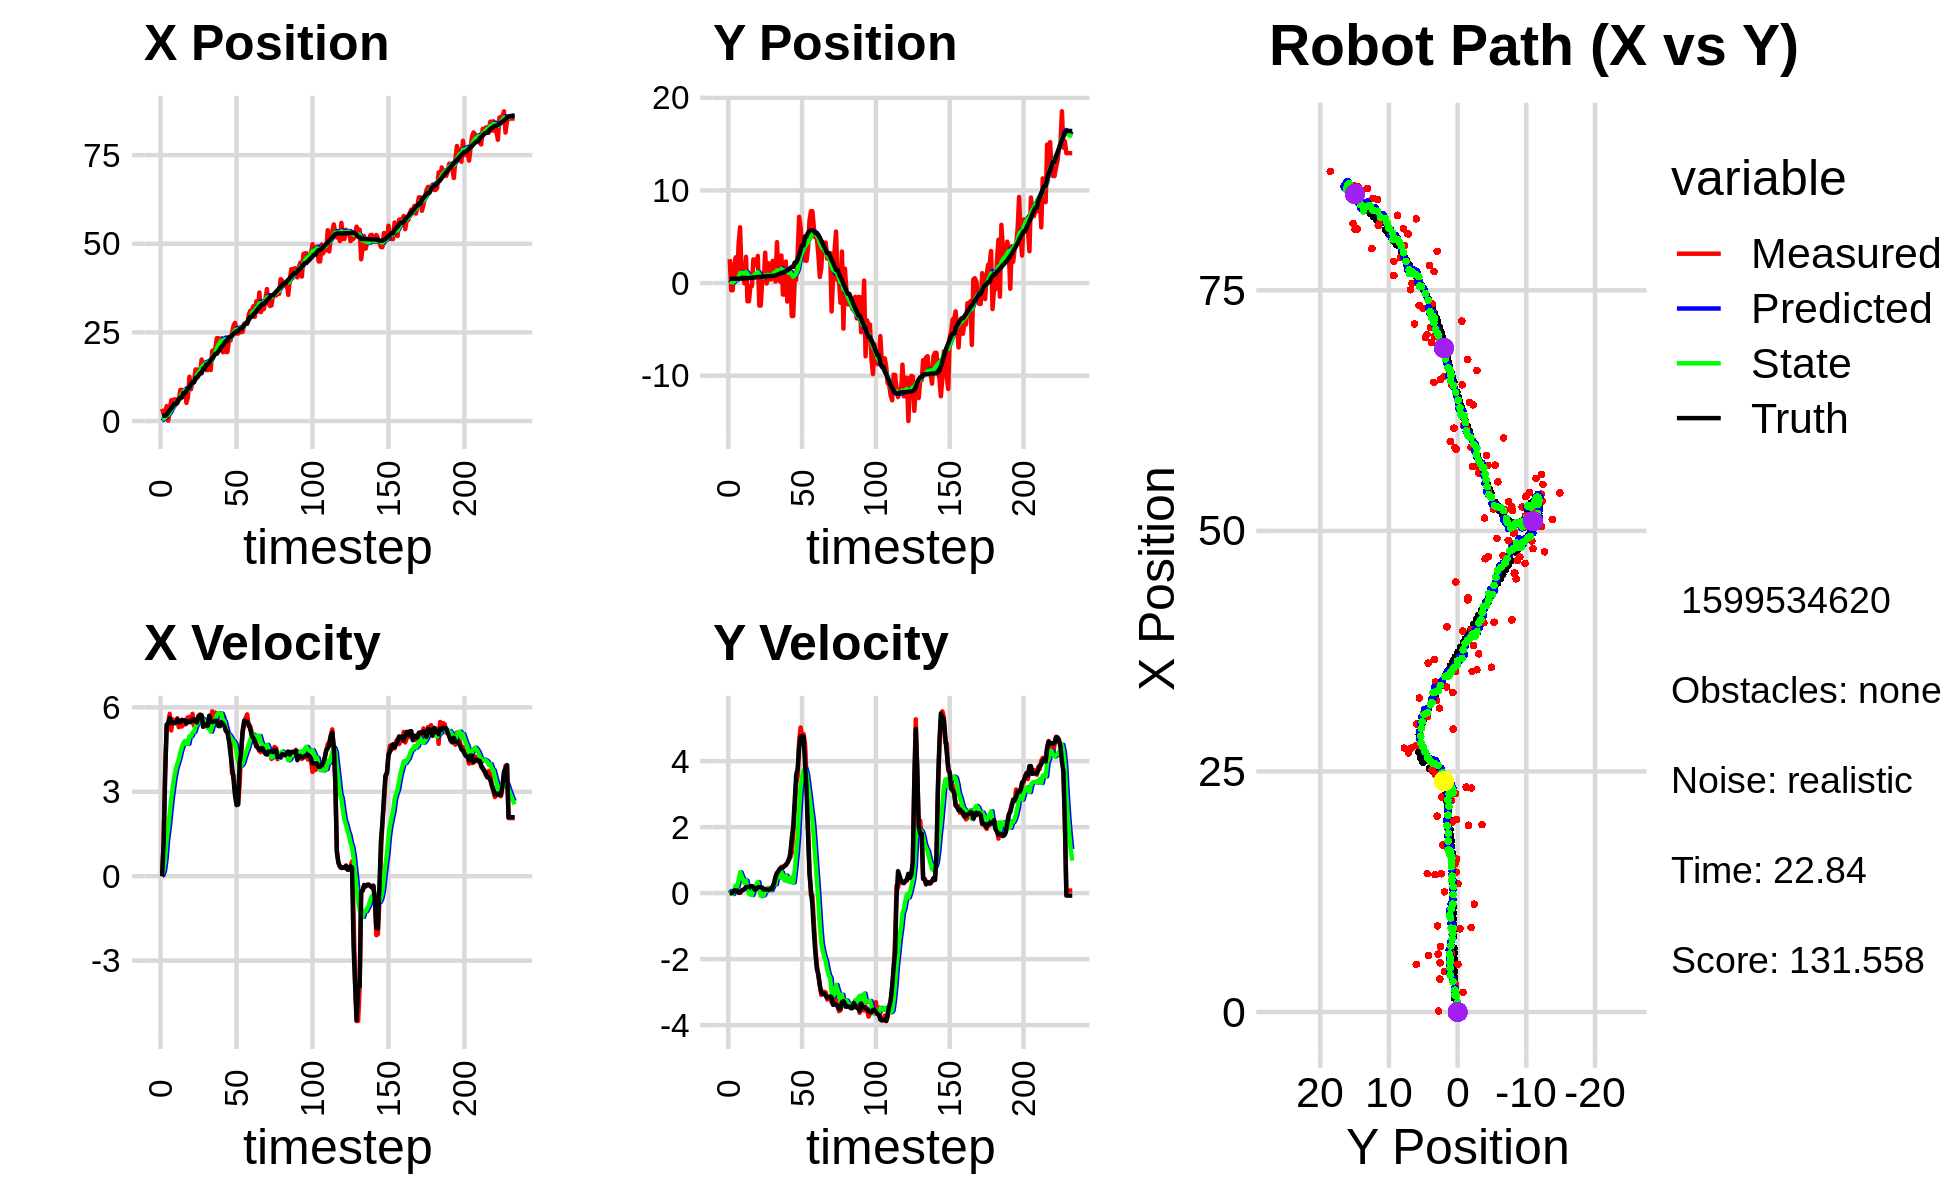

The file beside this chart, header and first rows:
0.000000000000000000e+00, 0.000000000000000000e+00, 0.000000000000000000e+00, 0.000000000000000000e+00, 0.000000000000000000e+00, 0.000000000000000000e+00, 0.000000000000000000e+00, 0.000000000000000000e+00, 0.000000000000000000e+00, 0.000000000000000000e+00, 0.000000000000000000e+00, 0.000000000000000000e+00, 1.446845173490580727e+00, 4.587363612706376048e-01, 0.000000000000000000e+00, 0.000000000000000000e+00, 0.000000000000000000e+00, -4.640126426238566637e-04
3.432043433125437026e+00, 2.579376162335486278e+00, 0.000000000000000000e+00, -0.000000000000000000e+00, 0.000000000000000000e+00, 0.000000000000000000e+00, 0.000000000000000000e+00, 0.000000000000000000e+00, 3.956487929297853312e-01, 1.704554025877034473e-01, 5.224269354690158629e-02, 6.382182568898431274e-02, 1.446845173490580727e+00, 4.587363612706376048e-01, 0.000000000000000000e+00, 0.000000000000000000e+00, 0.000000000000000000e+00, 1.571277098264545202e-04
2.041221618123269632e+00, -7.767123219781911780e-01, 1.217999970672216881e+00, 4.515108723737911714e-04, 4.008730622844755009e-01, 1.768375851566018897e-01, 5.224269354690158629e-02, 6.382182568898431274e-02, 6.500954857290975886e-01, 1.094437755313342475e-01, 2.138095706851008693e-01, 1.475314862602219307e-02, 1.508010029460689294e+00, 4.587435482867358583e-01, 1.199999999999999956e+00, 0.000000000000000000e+00, 1.200000047683715820e+00, -3.706985735334455967e-04
2.041221618123269632e+00, -7.767123219781911780e-01, 3.707982240154690690e+00, 1.145846828236281138e-02, 6.714764427976076533e-01, 1.109190903939364647e-01, 2.138095706851008693e-01, 1.475314862602219307e-02, 9.968722365129840668e-01, 4.904528251496386576e-02, 6.433892518046162579e-01, -2.725310436382569201e-02, 1.508010029460689294e+00, 4.587435482867358583e-01, 3.600000000000000089e+00, 1.600000000000000033e-02, 3.599999904632568359e+00, -3.090206766501069069e-03
4.196416258332741123e+00, 1.937320325229250573e+00, 5.319505962570138635e+00, 7.251303784712775924e-02, 1.061211161693445648e+00, 4.631997207858129517e-02, 6.433892518046162579e-01, -2.725310436382569201e-02, 1.734054288543367184e+00, 1.861406328406774169e-01, 1.311344660158637154e+00, 8.903669720835569179e-02, 1.839758991818917000e+00, 4.598821132030616043e-01, 5.394999999999999574e+00, 8.000000000000000167e-02, 5.395999908447265625e+00, -1.363069191575050354e-02
1.022506946455111893e-01, 2.778909662951055015e+00, 5.416405495423060934e+00, 8.024042239576198443e-02, 1.865188754559230944e+00, 1.950443025615129777e-01, 1.311344660158637154e+00, 8.903669720835569179e-02, 1.771254447648170860e+00, 3.804636876961748904e-01, 1.708481054118727194e+00, 2.283078067217591267e-01, 2.423209309205233808e+00, 4.671656881695785413e-01, 5.410999999999999588e+00, 8.500000000000000611e-02, 5.410999774932861328e+00, -1.481324713677167892e-02
2.866251468068628849e+00, 3.266839766430484349e-01, 5.768367112531375795e+00, 8.545449819709022288e-02, 1.942102553060043535e+00, 4.032944683683508114e-01, 1.708481054118727194e+00, 2.283078067217591267e-01, 2.273468183641290885e+00, 3.891539267677553982e-01, 2.231177987039034694e+00, 1.974933472762422648e-01, 3.043948292729368621e+00, 4.765344049162767437e-01, 5.623000000000000220e+00, 7.000000000000000666e-02, 5.624000072479248047e+00, -1.481324713677167892e-02
5.874347329091450298e+00, 4.233322101414180416e+00, 5.179805456249185980e+00, 4.487378966977177697e-02, 2.496585982345194132e+00, 4.089032614953796441e-01, 2.231177987039034694e+00, 1.974933472762422648e-01, 3.170593326469472562e+00, 6.793400124826858288e-01, 2.742290003737242188e+00, 3.893233501404906316e-01, 3.582759022548339001e+00, 4.821505132124560555e-01, 5.458999999999999631e+00, 1.200000000000000025e-02, 5.459000110626220703e+00, -8.663002401590347290e-03
4.956381439850028769e+00, 6.020853490448883072e+00, 5.571990472430796260e+00, 1.031856178628261754e-02, 3.444822326843196780e+00, 7.182723474967348531e-01, 2.742290003737242188e+00, 3.893233501404906316e-01, 3.817316759168031481e+00, 1.084711818759834134e+00, 3.151459613324985032e+00, 6.283843711371395191e-01, 4.208964466509995894e+00, 4.839338973684017553e-01, 5.429000000000000270e+00, 1.799999999999999864e-02, 5.428999900817871094e+00, -1.851860666647553444e-03
6.101655363398960752e+00, 9.218378953586617852e-01, 5.501674677582412798e+00, 5.981761383722977027e-02, 4.132462720500529763e+00, 1.147550255873547975e+00, 3.151459613324985032e+00, 6.283843711371395191e-01, 4.556414205644779614e+00, 1.096206173422899388e+00, 3.525994858153634226e+00, 5.106937553087222970e-01, 4.833609699806054927e+00, 4.901597788190390492e-01, 5.464000000000000412e+00, 8.400000000000000522e-02, 5.465000152587890625e+00, -1.087219081819057465e-02
6.101655363398960752e+00, 9.218378953586617852e-01, 5.427070926213052537e+00, 1.004234632271095023e-01, 4.909013691460143214e+00, 1.147275548953771596e+00, 3.525994858153634226e+00, 5.106937553087222970e-01, 5.188111378855713163e+00, 1.105553613549040914e+00, 3.809976195842911029e+00, 4.221239875792673901e-01, 4.833609699806054927e+00, 4.901597788190390492e-01, 5.464000000000000412e+00, 9.900000000000000466e-02, 5.465000152587890625e+00, -1.850206218659877777e-02
4.963565408919188293e+00, -3.858399412328054195e-02, 5.612459761944713854e+00, 1.314901686942845926e-01, 5.569108998440004399e+00, 1.147766012306967731e+00, 3.809976195842911029e+00, 4.221239875792673901e-01, 5.555932960182774494e+00, 1.042248852355143196e+00, 3.996099085069053203e+00, 2.986887873831406415e-01, 5.468615651182096471e+00, 5.016768569482736861e-01, 5.575999999999999623e+00, 1.189999999999999947e-01, 5.577000141143798828e+00, -2.342397533357143402e-02
6.023556090413888953e+00, 2.832648894887110913e+00, 5.294125583572215632e+00, 1.744780156177206110e-01, 5.955542868689679636e+00, 1.072117731093457316e+00, 3.996099085069053203e+00, 2.986887873831406415e-01, 6.026727818356268251e+00, 1.194890493456681968e+00, 4.154342658266558352e+00, 3.802019970201524490e-01, 6.110018849246568351e+00, 5.162364458919194155e-01, 5.472000000000000419e+00, 1.819999999999999951e-01, 5.474999904632568359e+00, -3.294498473405838013e-02
8.782803654790919623e+00, -1.963875122976449505e+00, 5.364087770555577173e+00, 1.767837530545149083e-01, 6.442162084182924353e+00, 1.232910693158697280e+00, 4.154342658266558352e+00, 3.802019970201524490e-01, 6.872989940944354892e+00, 9.835563929896340429e-01, 4.410998779854856444e+00, 1.533827781399313694e-01, 6.635737538469438590e+00, 5.333370487621740264e-01, 5.472000000000000419e+00, 1.859999999999999987e-01, 5.474999904632568359e+00, -3.294498473405838013e-02
8.782803654790919623e+00, -1.963875122976449505e+00, 5.320039150085641211e+00, 1.775160675004982813e-01, 7.314089818929840447e+00, 9.988946708036271493e-01, 4.410998779854856444e+00, 1.533827781399313694e-01, 7.591398068878667971e+00, 7.806577281354402098e-01, 4.589962170109621376e+00, -1.797450605416009428e-02, 6.635737538469438590e+00, 5.333370487621740264e-01, 5.559000000000000163e+00, 1.849999999999999978e-01, 5.561999797821044922e+00, -3.335506096482276917e-02
8.654740571952430628e+00, -3.331150115587926952e-01, 5.503255973866392203e+00, 2.030328790695442309e-01, 8.050394285889630908e+00, 7.788602775300241809e-01, 4.589962170109621376e+00, -1.797450605416009428e-02, 8.189552881674824647e+00, 7.098664190578767297e-01, 4.728014010839055814e+00, -4.348370110589870607e-02, 7.891581654199415041e+00, 5.776274495558423316e-01, 5.538999999999999702e+00, 2.099999999999999922e-01, 5.543000221252441406e+00, -3.687650337815284729e-02
8.654740571952430628e+00, -3.331150115587926952e-01, 5.388185213126752693e+00, 2.027960754117414943e-01, 8.662354282758730761e+00, 7.055180489472868688e-01, 4.728014010839055814e+00, -4.348370110589870607e-02, 8.691804453525927343e+00, 6.434807164246257871e-01, 4.806506851825708360e+00, -6.002371891126595527e-02, 7.891581654199415041e+00, 5.776274495558423316e-01, 5.538999999999999702e+00, 2.119999999999999940e-01, 5.543000221252441406e+00, -3.761941939592361450e-02
5.105888247389960277e+00, 2.558422742995333454e+00, 5.571917513330610916e+00, 1.853593751228557462e-01, 9.172455138708498268e+00, 6.374783445334991638e-01, 4.806506851825708360e+00, -6.002371891126595527e-02, 8.557120670483485014e+00, 7.950754466891196692e-01, 4.703051017779036336e+00, 9.896303571216583106e-02, 8.525990605010948187e+00, 6.017623541374691465e-01, 5.423000000000000043e+00, 1.799999999999999933e-01, 5.426000118255615234e+00, -3.325444832444190979e-02
6.804661392851640400e+00, 2.498297645388028343e+00, 5.645068834286347759e+00, 1.025320552583941086e-01, 9.027425772261388204e+00, 8.049717502603362940e-01, 4.703051017779036336e+00, 9.896303571216583106e-02, 8.715413578645570425e+00, 9.309232774666862387e-01, 4.709057406056553319e+00, 2.001456720575070791e-01, 9.048651814476954769e+00, 6.197616601143643988e-01, 5.501999999999999780e+00, 1.010000000000000064e-01, 5.502999782562255859e+00, -1.816112175583839417e-02
1.249213206763478468e+01, 1.919126554435604870e+00, 5.660452805346078087e+00, 1.323633965204980001e-01, 9.186319319251225579e+00, 9.509378446724369160e-01, 4.709057406056553319e+00, 2.001456720575070791e-01, 9.759644315698725592e+00, 1.018699076729480346e+00, 4.981136146525176223e+00, 2.452089993923589895e-01, 9.675952076372908550e+00, 6.338465656668901271e-01, 5.480999999999999872e+00, 1.270000000000000018e-01, 5.482999801635742188e+00, -2.337962761521339417e-02
8.958644270589838143e+00, 2.928978561502978195e+00, 5.459507523281418528e+00, 1.276645144763393913e-01, 1.025775793035124295e+01, 1.043219976668716242e+00, 4.981136146525176223e+00, 2.452089993923589895e-01, 1.007204568324286775e+01, 1.176100893372798994e+00, 4.976023496578110716e+00, 3.356299779547273765e-01, 1.030627357955856382e+01, 6.469362972382448618e-01, 5.506000000000000227e+00, 1.759999999999999898e-01, 5.508999824523925781e+00, -2.337962761521339417e-02
1.120742234554194816e+01, -2.427014247203227448e+00, 5.770258012071473708e+00, 2.078470890304929541e-01, 1.056964803290067856e+01, 1.209663891168271777e+00, 4.976023496578110716e+00, 3.356299779547273765e-01, 1.070862703970152729e+01, 9.317306627687584886e-01, 5.101466727377459875e+00, 9.632780713681471374e-02, 1.093821823577245489e+01, 6.678649036447132925e-01, 5.573000000000000398e+00, 1.829999999999999960e-01, 5.576000213623046875e+00, -3.600484877824783325e-02
1.120742234554194816e+01, -2.427014247203227448e+00, 5.343183776923539519e+00, 1.735085189408360207e-01, 1.121877371243927257e+01, 9.413634434824399433e-01, 5.101466727377459875e+00, 9.632780713681471374e-02, 1.122818609021997638e+01, 6.958592708363364743e-01, 5.129798186051758080e+00, -8.949784910330757515e-02, 1.093821823577245489e+01, 6.678649036447132925e-01, 5.573000000000000398e+00, 1.779999999999999916e-01, 5.576000213623046875e+00, -3.246146440505981445e-02
1.454030215681891924e+01, 2.300155756321485834e-01, 5.581396757474267112e+00, 1.704918506245621801e-01, 1.174116590882515254e+01, 6.869094859260057584e-01, 5.129798186051758080e+00, -8.949784910330757515e-02, 1.221017397083209488e+01, 6.688442842644566344e-01, 5.317890807777497564e+00, -6.899654612391413477e-02, 1.221761429258492626e+01, 7.080198819175739233e-01, 5.496999999999999886e+00, 1.630000000000000060e-01, 5.500000000000000000e+00, -3.053695335984230042e-02
1.454030215681891924e+01, 2.300155756321485834e-01, 5.408703909886013683e+00, 1.184076187700758009e-01, 1.274196305160984544e+01, 6.619446296520652417e-01, 5.317890807777497564e+00, -6.899654612391413477e-02, 1.303402322084684073e+01, 6.412998474573604613e-01, 5.414922209277198917e+00, -6.030868502972684675e-02, 1.221761429258492626e+01, 7.080198819175739233e-01, 5.464000000000000412e+00, 1.079999999999999988e-01, 5.465000152587890625e+00, -2.188855409622192383e-02
1.427117431100998957e+01, 3.285822346532583982e+00, 5.697915007275686783e+00, 1.111945231790666400e-01, 1.357551544177456115e+01, 6.352689789543878307e-01, 5.414922209277198917e+00, -6.030868502972684675e-02, 1.370000908669791428e+01, 8.426607134200945204e-01, 5.482067048528704412e+00, 1.284484301122111316e-01, 1.284709274728683681e+01, 7.222382571138562524e-01, 5.692000000000000171e+00, 1.150000000000000050e-01, 5.692999839782714844e+00, -1.951247267425060272e-02
1.334829290191300544e+01, -5.076013612180915041e-02, 5.748962221198763878e+00, 1.092400074577830477e-01, 1.424821579155078410e+01, 8.555055564313156502e-01, 5.482067048528704412e+00, 1.284484301122111316e-01, 1.411657352782098407e+01, 7.870012545187070607e-01, 5.470822886739231450e+00, 7.113306248255703290e-02, 1.348368561243564656e+01, 7.345650340007477963e-01, 5.722999999999999865e+00, 1.079999999999999988e-01, 5.723999977111816406e+00, -1.899940520524978638e-02
1.735237681850170688e+01, 2.151155485798591283e+00, 5.593989986335096809e+00, 1.062952728359705112e-01, 1.466365581649490757e+01, 7.941145607669627404e-01, 5.470822886739231450e+00, 7.113306248255703290e-02, 1.509973314063075911e+01, 8.970854437060854503e-01, 5.614389591711125505e+00, 1.581284136971830567e-01, 1.348368561243564656e+01, 7.345650340007477963e-01, 5.722999999999999865e+00, 1.069999999999999979e-01, 5.723999977111816406e+00, -1.899940520524978638e-02
1.539806139444264943e+01, 3.984938709889682129e-01, 5.360730836055059179e+00, 1.166566785142972157e-01, 1.566117209980187219e+01, 9.128982850758037282e-01, 5.614389591711125505e+00, 1.581284136971830567e-01, 1.560727466078567538e+01, 8.721468174479982682e-01, 5.571478234541801022e+00, 1.199967036364820439e-01, 1.477017700661011190e+01, 7.603231211214707130e-01, 5.307999999999999829e+00, 1.140000000000000041e-01, 5.309000015258789062e+00, -2.175790444016456604e-02
1.539806139444264943e+01, 3.984938709889682129e-01, 5.382726916599390066e+00, 1.170685772959176585e-01, 1.616442248423985717e+01, 8.841464878116465087e-01, 5.571478234541801022e+00, 1.199967036364820439e-01, 1.603299038672986399e+01, 8.478843182932932487e-01, 5.512203179132485253e+00, 9.063230308974123961e-02, 1.477017700661011190e+01, 7.603231211214707130e-01, 5.402000000000000135e+00, 1.160000000000000059e-01, 5.403999805450439453e+00, -2.174550667405128479e-02
1.437324702724683512e+01, 2.378445610088847140e+00, 5.449807838659841863e+00, 1.545964446995712338e-01, 1.658421070464311242e+01, 8.569475486022674060e-01, 5.512203179132485253e+00, 9.063230308974123961e-02, 1.622742623169392928e+01, 9.738995682891958827e-01, 5.398792126333958663e+00, 1.926638904972723387e-01, 1.589723694288012013e+01, 7.885010082379497742e-01, 5.349000000000000199e+00, 1.910000000000000031e-01, 5.353000164031982422e+00, -2.835971489548683167e-02
1.437324702724683512e+01, 2.378445610088847140e+00, 5.271025870167879823e+00, 2.900434828895879780e-01, 1.676730544432732373e+01, 9.931659573389230999e-01, 5.398792126333958663e+00, 1.926638904972723387e-01, 1.637817801810585294e+01, 1.102038043532442391e+00, 5.268797288153902691e+00, 2.927303744578942379e-01, 1.589723694288012013e+01, 7.885010082379497742e-01, 5.344999999999999751e+00, 2.949999999999999845e-01, 5.353000164031982422e+00, -5.497056618332862854e-02
1.590183746792032160e+01, 1.600245087930804166e-01, 5.595736087565278183e+00, 4.882906873840537343e-01, 1.690505774692124419e+01, 1.131311080978231853e+00, 5.268797288153902691e+00, 2.927303744578942379e-01, 1.675967116713525940e+01, 1.071085024341398961e+00, 5.259775601105940446e+00, 2.708990374843128768e-01, 1.651494705666889828e+01, 8.247911174899688058e-01, 5.703000000000000291e+00, 4.929999999999999938e-01, 5.724999904632568359e+00, -8.704072982072830200e-02
1.437713348815121250e+01, 4.421665265269764333e+00, 5.408506934257937715e+00, 6.028397690456556157e-01, 1.728564872724585300e+01, 1.098174928089830305e+00, 5.259775601105940446e+00, 2.708990374843128768e-01, 1.682702265652501694e+01, 1.365380221787256598e+00, 5.138156645136466416e+00, 5.289810555929508329e-01, 1.715938866140533037e+01, 8.820048110365589222e-01, 5.487000000000000099e+00, 6.109999999999999876e-01, 5.520999908447265625e+00, -1.110032275319099426e-01
1.975536084164771822e+01, 8.112959561694723654e-01, 5.859712771653969199e+00, 6.531318045582613641e-01, 1.734083832103866385e+01, 1.418278327346551571e+00, 5.138156645136466416e+00, 5.289810555929508329e-01, 1.776082654208656919e+01, 1.380759583296642390e+00, 5.340066530239715448e+00, 5.156936558508717905e-01, 1.779370224442743265e+01, 9.535255580340584736e-01, 5.480000000000000426e+00, 6.690000000000000391e-01, 5.520999908447265625e+00, -1.110032275319099426e-01
2.000290703743068121e+01, 1.655479817054954506e-01, 5.661015624833338755e+00, 7.386368245105302544e-01, 1.829483319511054162e+01, 1.432328948881729680e+00, 5.340066530239715448e+00, 5.156936558508717905e-01, 1.858313682395930044e+01, 1.351818564082100105e+00, 5.460264220847188987e+00, 4.813387706027004165e-01, 1.833460342849688729e+01, 1.023847296196984002e+00, 5.493000000000000327e+00, 7.419999999999999929e-01, 5.543000221252441406e+00, -1.297448277473449707e-01
2.035783064379858942e+01, 2.971003426930008740e+00, 5.815626466194993682e+00, 7.971119508299716605e-01, 1.912916324604401908e+01, 1.399952441142370052e+00, 5.460264220847188987e+00, 4.813387706027004165e-01, 1.934233201374715705e+01, 1.535964069579538016e+00, 5.561598046958314612e+00, 6.324368319603986821e-01, 1.896560394769459279e+01, 1.110105171104939892e+00, 5.525000000000000355e+00, 7.620000000000000107e-01, 5.577000141143798828e+00, -1.362150460481643677e-01
2.337637412506326839e+01, -1.242735193064555377e+00, 5.492609223081514003e+00, 7.676978343283975548e-01, 1.989849181844298798e+01, 1.599207752775577918e+00, 5.561598046958314612e+00, 6.324368319603986821e-01, 2.045195506247496908e+01, 1.396306771966074667e+00, 5.720029174640452574e+00, 4.885220246511399189e-01, 1.896560394769459279e+01, 1.110105171104939892e+00, 5.522000000000000242e+00, 7.800000000000000266e-01, 5.577000141143798828e+00, -1.388696134090423584e-01
2.337637412506326839e+01, -1.242735193064555377e+00, 5.381001196821786792e+00, 8.191906833437261337e-01, 2.102395797993901283e+01, 1.445158974431188570e+00, 5.720029174640452574e+00, 4.885220246511399189e-01, 2.138473459869677740e+01, 1.265635137154403234e+00, 5.792264973047210219e+00, 3.895462949012321041e-01, 1.959724152054094759e+01, 1.199105693656000282e+00, 5.336000000000000298e+00, 8.259999999999999565e-01, 5.399000167846679688e+00, -1.510775834321975708e-01
2.235753595802798088e+01, 2.327555610771582906e+00, 5.505565918619701016e+00, 8.381541170687407671e-01, 2.196396109600149771e+01, 1.304589766644526527e+00, 5.792264973047210219e+00, 3.895462949012321041e-01, 2.201363750751650628e+01, 1.407988987590021113e+00, 5.776877323760736260e+00, 5.324437129159096393e-01, 2.021564781651234100e+01, 1.294017746579975148e+00, 5.330000000000000071e+00, 8.599999999999999867e-01, 5.399000167846679688e+00, -1.510775834321975708e-01
2.328861010018474431e+01, -1.997948512669409427e+00, 5.482287283862056881e+00, 9.203299988871415094e-01, 2.259132523989257990e+01, 1.461233358881611988e+00, 5.776877323760736260e+00, 5.324437129159096393e-01, 2.268924674504851779e+01, 1.227895047376547755e+00, 5.775101883763277044e+00, 3.981673543818473049e-01, 2.083863747056506455e+01, 1.396826400804340063e+00, 5.469999999999999751e+00, 9.150000000000000355e-01, 5.455999851226806641e+00, -1.663225293159484863e-01
1.940807938564895352e+01, -1.582026825121729541e+00, 5.454334936119118460e+00, 1.036790679419541616e+00, 2.326675693342484408e+01, 1.267711782814732402e+00, 5.775101883763277044e+00, 3.981673543818473049e-01, 2.263423714393791997e+01, 1.094965542836207062e+00, 5.551861333162714018e+00, 3.459965261274594028e-01, 2.135513222200564698e+01, 1.484506025108806471e+00, 5.411999999999999922e+00, 9.989999999999999991e-01, 5.502999782562255859e+00, -1.878445893526077271e-01
2.196336712125338408e+01, 8.753512050761826924e-01, 5.660640868253024038e+00, 1.076006472004803260e+00, 2.318942327725419261e+01, 1.129565195448952952e+00, 5.551861333162714018e+00, 3.459965261274594028e-01, 2.299823480487171068e+01, 1.155250179589185855e+00, 5.506099177645454645e+00, 4.646307318192230973e-01, 2.197476684987057283e+01, 1.604601039524439221e+00, 5.323000000000000398e+00, 1.201000000000000068e+00, 5.456999778747558594e+00, -1.878445893526077271e-01
1.947456967789772264e+01, -3.559721812698196430e+00, 5.149699618818919689e+00, 1.223292760591130346e+00, 2.354884472263625739e+01, 1.201713252771108076e+00, 5.506099177645454645e+00, 4.646307318192230973e-01, 2.288016113701107201e+01, 8.942542886816201575e-01, 5.268269740585448169e+00, 3.209746705489420204e-01, 2.258243858820313577e+01, 1.754297389508181482e+00, 5.165000000000000036e+00, 1.661999999999999922e+00, 5.426000118255615234e+00, -2.332237511873245239e-01
1.947456967789772264e+01, -3.559721812698196430e+00, 5.258184658240433684e+00, 1.806956962285884094e+00, 2.340698811106961585e+01, 9.263517557365144039e-01, 5.268269740585448169e+00, 3.209746705489420204e-01, 2.277709854096270092e+01, 6.837616998407253233e-01, 5.078609421553352377e+00, 3.268946276901588677e-01, 2.258243858820313577e+01, 1.754297389508181482e+00, 5.126999999999999780e+00, 2.013999999999999790e+00, 5.507999897003173828e+00, -3.310035467147827148e-01
2.270423018925582781e+01, 3.340238468829430096e-01, 4.848861436982271123e+00, 2.490370673989059647e+00, 2.328495948311803687e+01, 7.164511626097411767e-01, 5.078609421553352377e+00, 3.268946276901588677e-01, 2.318133496730209231e+01, 8.201352020227281603e-01, 5.023333027097391934e+00, 7.005018713157622479e-01, 2.364238369452401756e+01, 2.207157029684450489e+00, 4.812000000000000277e+00, 2.806000000000000050e+00, 5.570000171661376953e+00, -4.744675755500793457e-01
2.270423018925582781e+01, 3.340238468829430096e-01, 4.767015749720862949e+00, 3.323143140844712740e+00, 2.368366827001183239e+01, 8.901853891543043407e-01, 5.023333027097391934e+00, 7.005018713157622479e-01, 2.351499229954771764e+01, 1.008996703280933938e+00, 4.945775105468785071e+00, 1.147906903789775779e+00, 2.364238369452401756e+01, 2.207157029684450489e+00, 4.352000000000000313e+00, 3.584000000000000075e+00, 5.570000171661376953e+00, -6.087849736213684082e-01
2.467187643048757906e+01, 3.095720544165427413e+00, 3.659046099907893090e+00, 3.535409992389281442e+00, 2.400956981009459668e+01, 1.123787393659911427e+00, 4.945775105468785071e+00, 1.147906903789775779e+00, 2.405580154190850806e+01, 1.416082882510364405e+00, 4.823802133882995946e+00, 1.702301238536263472e+00, 2.416529571958925615e+01, 2.582238569425091335e+00, 3.898000000000000131e+00, 3.762999999999999901e+00, 5.418000221252441406e+00, -7.682149410247802734e-01
2.693450558150236418e+01, 7.156339302220889209e+00, 3.597008141157197691e+00, 4.621067821073454596e+00, 2.453818175529680801e+01, 1.586313006363990752e+00, 4.823802133882995946e+00, 1.702301238536263472e+00, 2.486474383244709685e+01, 2.178390745283492524e+00, 4.792089323283496682e+00, 2.567587666543956093e+00, 2.461400997583394457e+01, 3.024574889789700904e+00, 3.440999999999999837e+00, 4.421000000000000263e+00, 5.602000236511230469e+00, -9.093697667121887207e-01
2.768213212464918271e+01, 6.042874230852588013e+00, 3.026961555463568487e+00, 5.020014701928176670e+00, 2.534395276477544812e+01, 2.435149511937888089e+00, 4.792089323283496682e+00, 2.567587666543956093e+00, 2.563619923404319678e+01, 2.852951084027117279e+00, 4.693280490992636445e+00, 3.230971767326345834e+00, 2.500198185420171981e+01, 3.533456696731835489e+00, 2.858999999999999986e+00, 4.746999999999999886e+00, 5.540999889373779297e+00, -1.028189539909362793e+00
2.466534227144896363e+01, 3.255090430183785521e+00, 2.834355431073273479e+00, 4.700590236699839330e+00, 2.610552728314246096e+01, 3.176048260759751773e+00, 4.693280490992636445e+00, 3.230971767326345834e+00, 2.578865303809910259e+01, 3.271654147950342040e+00, 4.402193872838416233e+00, 3.504869447967430940e+00, 2.532405579066296042e+01, 4.078788175294377538e+00, 2.525999999999999801e+00, 4.759999999999999787e+00, 5.388999938964843750e+00, -1.028189539909362793e+00
2.466534227144896363e+01, 3.255090430183785521e+00, 2.539644842291810090e+00, 4.824366239626984409e+00, 2.622887242538294572e+01, 3.622141092747085178e+00, 4.402193872838416233e+00, 3.504869447967430940e+00, 2.589208725809310963e+01, 3.675435342001105443e+00, 4.104763193714110692e+00, 3.724788641901041419e+00, 2.532405579066296042e+01, 4.078788175294377538e+00, 2.560000000000000053e+00, 4.741999999999999993e+00, 5.388999938964843750e+00, -1.086236476898193359e+00
2.508179384448922633e+01, 2.417394294165118751e+00, 3.273026443997861801e+00, 4.520493030221852671e+00, 2.630256357746452167e+01, 4.047914206191209452e+00, 4.104763193714110692e+00, 3.724788641901041419e+00, 2.606852827709834486e+01, 3.975348613664250408e+00, 3.946899995787952697e+00, 3.773762398718166544e+00, 2.595961582638878795e+01, 5.041777505286068717e+00, 4.014999999999999680e+00, 3.914000000000000146e+00, 5.607999801635742188e+00, -9.441164135932922363e-01
2.508179384448922633e+01, 2.417394294165118751e+00, 4.418015030979533186e+00, 3.521880784991294977e+00, 2.646321827667713933e+01, 4.352724853536066973e+00, 3.946899995787952697e+00, 3.773762398718166544e+00, 2.626399442196590073e+01, 4.193547150612699781e+00, 3.936976755736465883e+00, 3.612745614428684249e+00, 2.595961582638878795e+01, 5.041777505286068717e+00, 4.405999999999999694e+00, 3.149999999999999911e+00, 5.415999889373779297e+00, -6.730090379714965820e-01
2.518974876396282525e+01, 3.715252413868431081e+00, 5.126009588515265669e+00, 2.045333050616050752e+00, 2.665769209753954883e+01, 4.554821712055567851e+00, 3.936976755736465883e+00, 3.612745614428684249e+00, 2.647797192117133847e+01, 4.396736274918859877e+00, 4.008669918319798242e+00, 3.275790734492713963e+00, 2.646234810351819888e+01, 5.422822370053269836e+00, 5.166000000000000369e+00, 1.794000000000000039e+00, 5.468999862670898438e+00, -3.796533048152923584e-01
2.742971763016923603e+01, 6.757770671512611571e+00, 5.348197196013614096e+00, 7.461821376315490584e-01, 2.687883891300331740e+01, 4.724315348368131495e+00, 4.008669918319798242e+00, 3.275790734492713963e+00, 2.702924187442400239e+01, 4.720949845066242823e+00, 4.195090368117221580e+00, 2.933116321099713097e+00, 2.704661095087580236e+01, 5.642230883031339239e+00, 5.528999999999999915e+00, 5.859999999999999654e-01, 5.559999942779541016e+00, -1.386254429817199707e-01
2.742221471607895467e+01, 7.758877887741627788e+00, 5.612548639946076001e+00, -7.117458897700508491e-02, 2.744875091123572375e+01, 5.014261477176214399e+00, 4.195090368117221580e+00, 2.933116321099713097e+00, 2.751035350297503257e+01, 5.034752922681347442e+00, 4.363148693113418908e+00, 2.545702143501734849e+00, 2.757137787306021792e+01, 5.716577901464042988e+00, 5.503000000000000114e+00, 8.400000000000000522e-02, 5.504000186920166016e+00, 1.268065162003040314e-02
2.742221471607895467e+01, 7.758877887741627788e+00, 5.751537403540254445e+00, -7.293715154097651920e-02, 2.794666837228637490e+01, 5.289323137031520794e+00, 4.363148693113418908e+00, 2.545702143501734849e+00, 2.792722406203028029e+01, 5.312924430489822214e+00, 4.503872373635064541e+00, 2.212604898281021804e+00, 2.757137787306021792e+01, 5.716577901464042988e+00, 5.490999999999999659e+00, -3.739999999999999991e-01, 5.504000186920166016e+00, 1.268065162003040314e-02
2.992086291312413238e+01, 5.970383658534045068e+00, 5.338122199884541175e+00, -9.210528732571268140e-01, 2.837761129939378790e+01, 5.534184920317924750e+00, 4.503872373635064541e+00, 2.212604898281021804e+00, 2.866337964706080044e+01, 5.375258275380663697e+00, 4.677490269281837421e+00, 1.664470673666600620e+00, 2.882767498460754041e+01, 5.586239709463631797e+00, 5.399000000000000021e+00, -1.175999999999999934e+00, 5.515999794006347656e+00, 1.708601862192153931e-01
3.111454534543611672e+01, 4.914022191516338012e+00, 5.330663578808479741e+00, -1.618662384393998011e+00, 2.913112867398898587e+01, 5.541705342747324181e+00, 4.677490269281837421e+00, 1.664470673666600620e+00, 2.947893747752326732e+01, 5.294603811124968473e+00, 4.850570987686841917e+00, 1.025805790723542277e+00, 2.943237507324775848e+01, 5.396146192739989189e+00, 5.222999999999999865e+00, -1.816000000000000059e+00, 5.530000209808349609e+00, 2.948031425476074219e-01
3.111454534543611672e+01, 4.914022191516338012e+00, 5.113113128241120187e+00, -2.173755442438784158e+00, 2.996399457629195240e+01, 5.397184390197322656e+00, 4.850570987686841917e+00, 1.025805790723542277e+00, 3.016034794810175157e+01, 5.165923779978150776e+00, 4.937072865376127773e+00, 4.110281039694686500e-01, 2.943237507324775848e+01, 5.396146192739989189e+00, 4.993999999999999773e+00, -2.298000000000000043e+00, 5.497000217437744141e+00, 4.019836783409118652e-01
... 173 more rows
